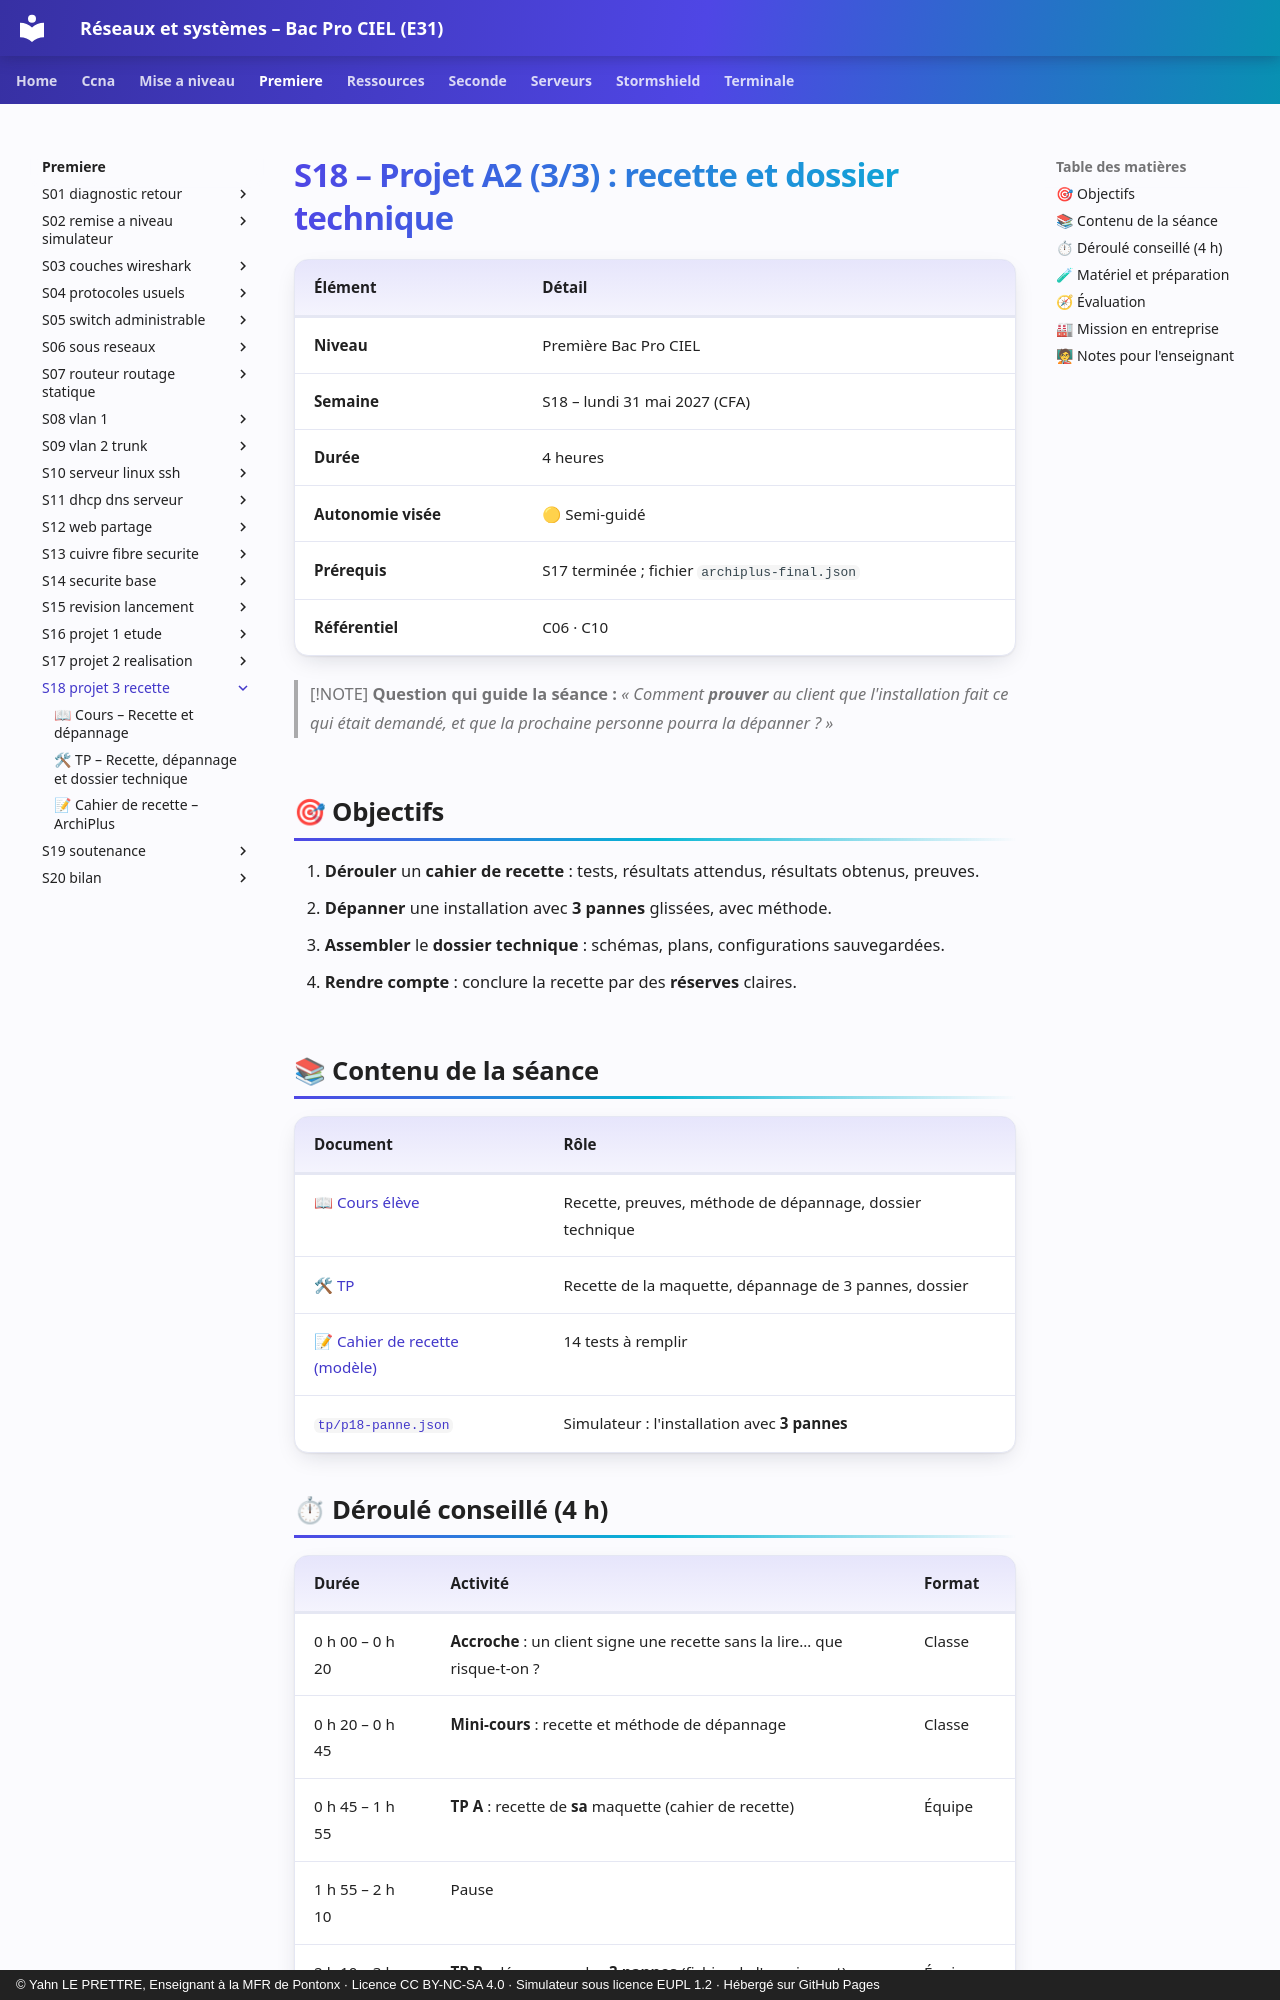

repository: YahnLP/bacprociel-reseau-systeme · page: premiere/S18-projet-3-recette/index.html · generator: mkdocs · copyright: © Yahn LE PRETTRE, Enseignant à la MFR de Pontonx · Licence CC BY-NC-SA 4.0 · Simulateur sous licence EUPL 1.2 · Hébergé sur GitHub Pages

# S18 – Projet A2 (3/3) : recette et dossier technique

| Élément | Détail |
|---|---|
| **Niveau** | Première Bac Pro CIEL |
| **Semaine** | S18 – lundi 31 mai 2027 (CFA) |
| **Durée** | 4 heures |
| **Autonomie visée** | 🟡 Semi-guidé |
| **Prérequis** | S17 terminée ; fichier `archiplus-final.json` |
| **Référentiel** | C06 · C10 |

> [!NOTE]
> **Question qui guide la séance :** *« Comment **prouver** au client que l'installation fait ce qui était demandé, et que la prochaine personne pourra la dépanner ? »*

## 🎯 Objectifs

1. **Dérouler** un **cahier de recette** : tests, résultats attendus, résultats obtenus, preuves.
2. **Dépanner** une installation avec **3 pannes** glissées, avec méthode.
3. **Assembler** le **dossier technique** : schémas, plans, configurations sauvegardées.
4. **Rendre compte** : conclure la recette par des **réserves** claires.

## 📚 Contenu de la séance

| Document | Rôle |
|---|---|
| [📖 Cours élève](01-cours.md) | Recette, preuves, méthode de dépannage, dossier technique |
| [🛠 TP](02-tp.md) | Recette de la maquette, dépannage de 3 pannes, dossier |
| [📝 Cahier de recette (modèle)](03-cahier-de-recette.md) | 14 tests à remplir |
| [`tp/p18-panne.json`](tp/p18-panne.json) | Simulateur : l'installation avec **3 pannes** |

## ⏱ Déroulé conseillé (4 h)

| Durée | Activité | Format |
|---|---|---|
| 0 h 00 – 0 h 20 | **Accroche** : un client signe une recette sans la lire… que risque-t-on ? | Classe |
| 0 h 20 – 0 h 45 | **Mini-cours** : recette et méthode de dépannage | Classe |
| 0 h 45 – 1 h 55 | **TP A** : recette de **sa** maquette (cahier de recette) | Équipe |
| 1 h 55 – 2 h 10 | Pause | |
| 2 h 10 – 3 h 10 | **TP B** : dépannage des **3 pannes** (fichier de l'enseignant) | Équipe |
| 3 h 10 – 4 h 00 | **TP C** : dossier technique, conclusion de la recette ; **jalon noté** | Équipe |
